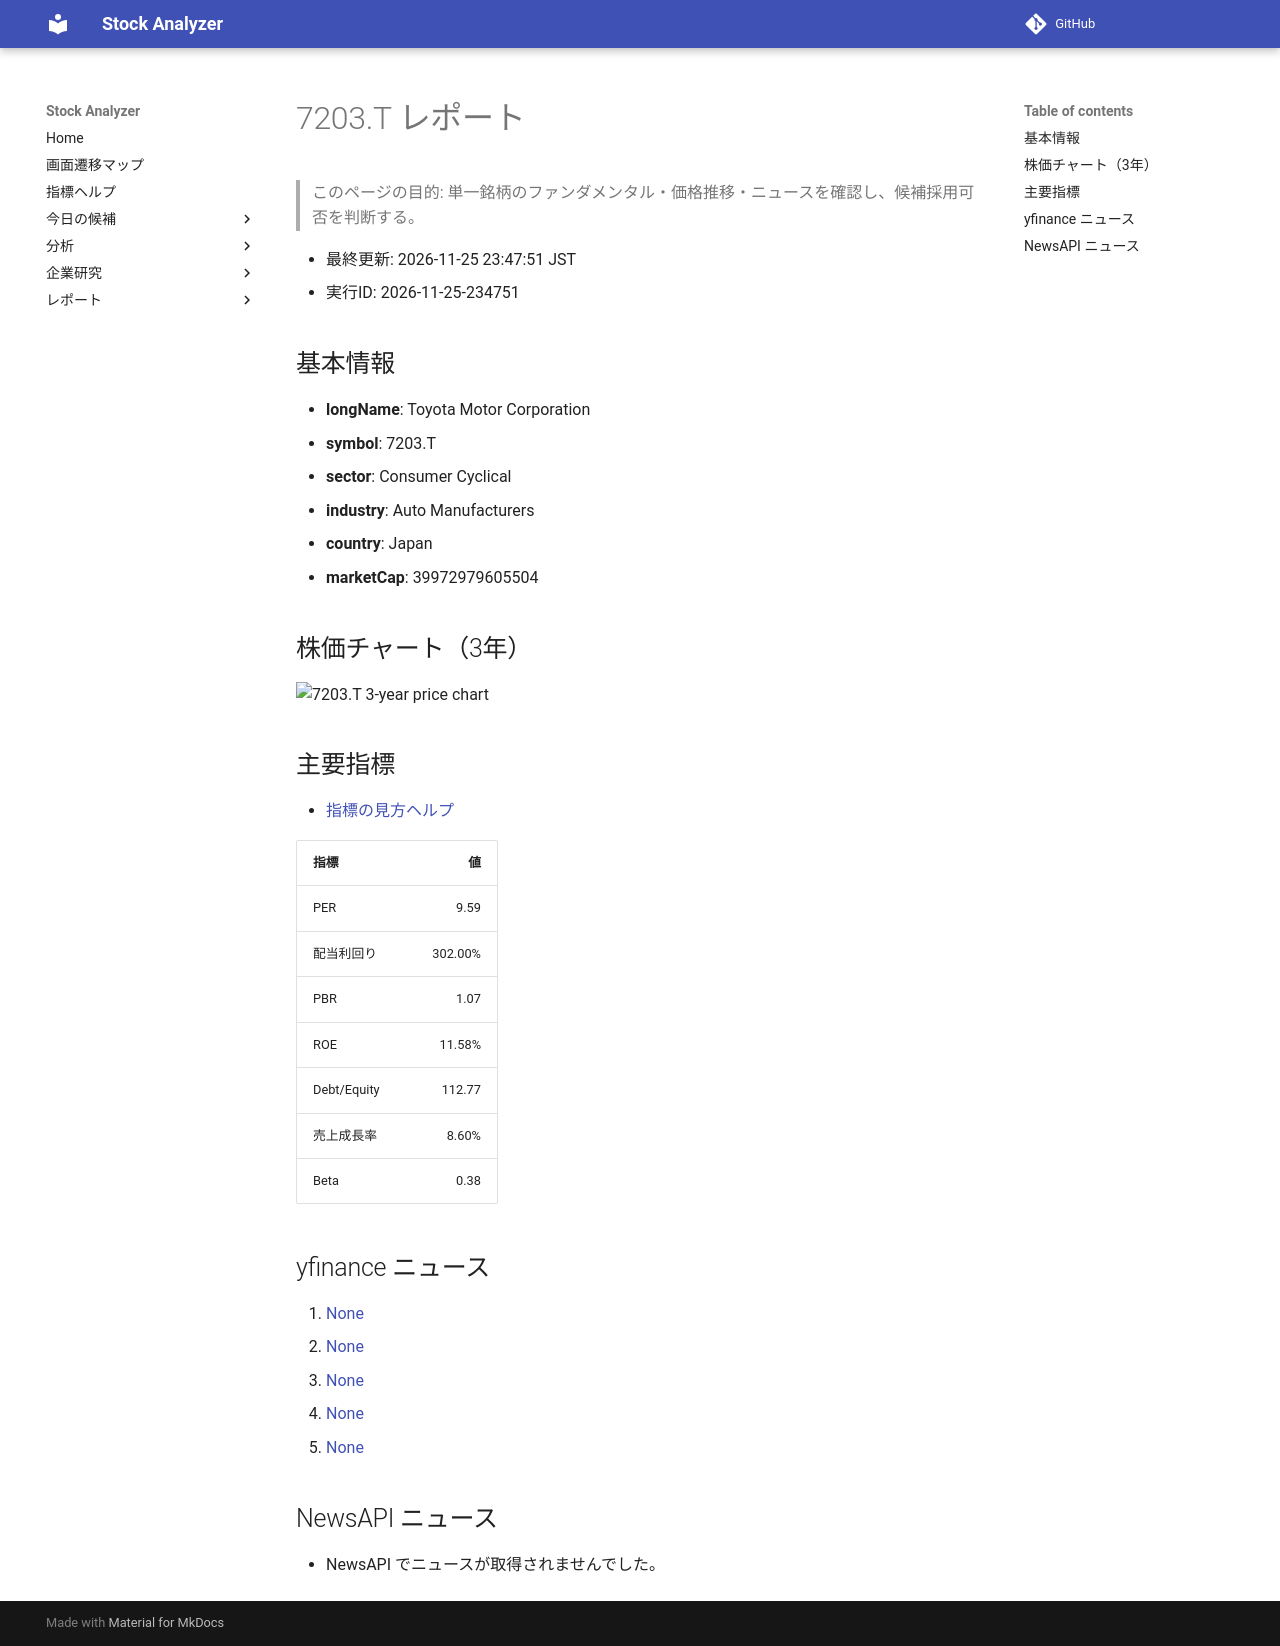

repository: Yumi-note/Making-APP · page: reports/2026-11-25/234751/7203_T/index.html · generator: mkdocs

# 7203.T レポート

> このページの目的: 単一銘柄のファンダメンタル・価格推移・ニュースを確認し、候補採用可否を判断する。

- 最終更新: 2026-11-25 23:47:51 JST
- 実行ID: 2026-11-25-234751

## 基本情報

- **longName**: Toyota Motor Corporation
- **symbol**: 7203.T
- **sector**: Consumer Cyclical
- **industry**: Auto Manufacturers
- **country**: Japan
- **marketCap**: 39972979605504

## 株価チャート（3年）

![7203.T 3-year price chart](7203_T_3y.png)

## 主要指標

- [指標の見方ヘルプ](../../../../indicators.md)

| 指標 | 値 |
|---|---:|
| PER | 9.59 |
| 配当利回り | 302.00% |
| PBR | 1.07 |
| ROE | 11.58% |
| Debt/Equity | 112.77 |
| 売上成長率 | 8.60% |
| Beta | 0.38 |

## yfinance ニュース

1. [None](None)
2. [None](None)
3. [None](None)
4. [None](None)
5. [None](None)

## NewsAPI ニュース

- NewsAPI でニュースが取得されませんでした。
